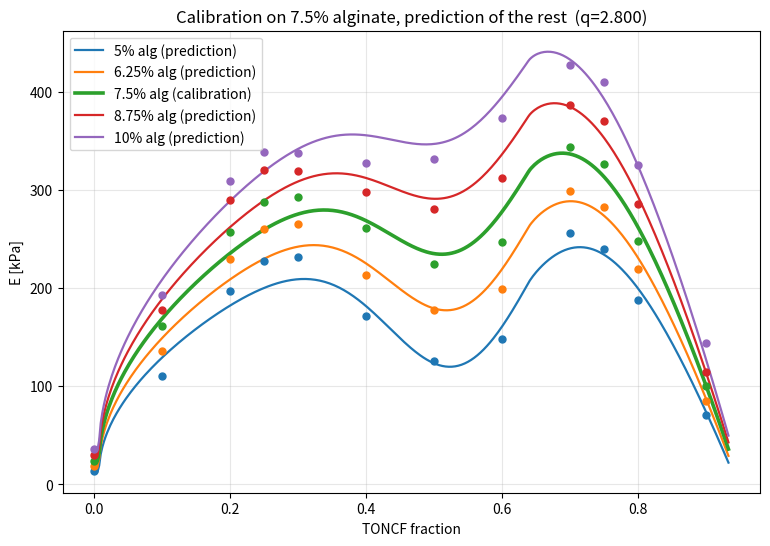
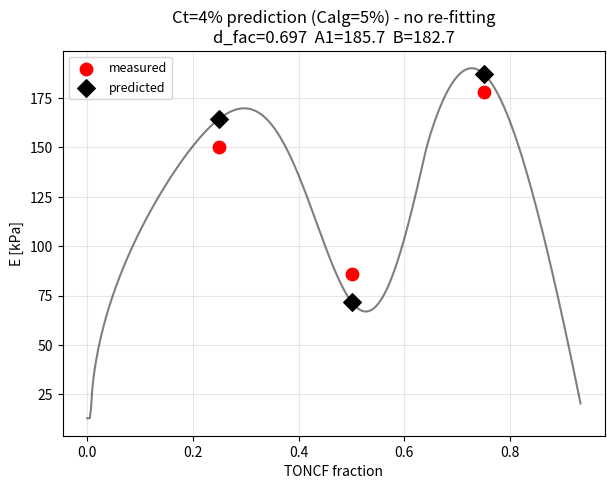
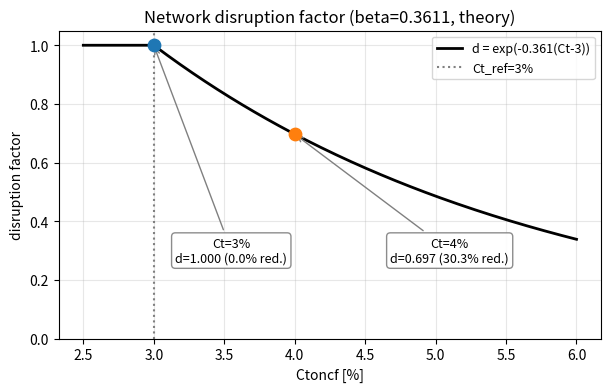
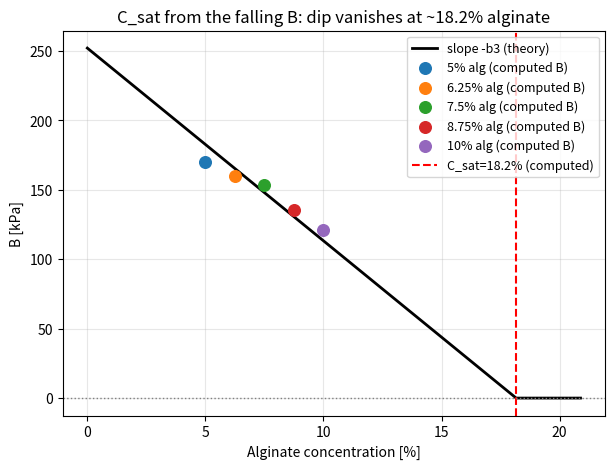
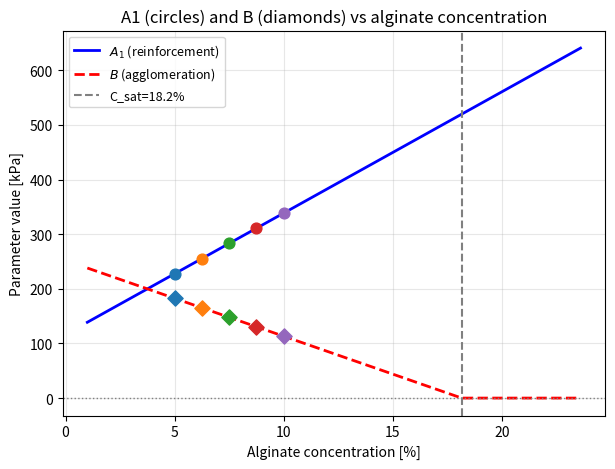
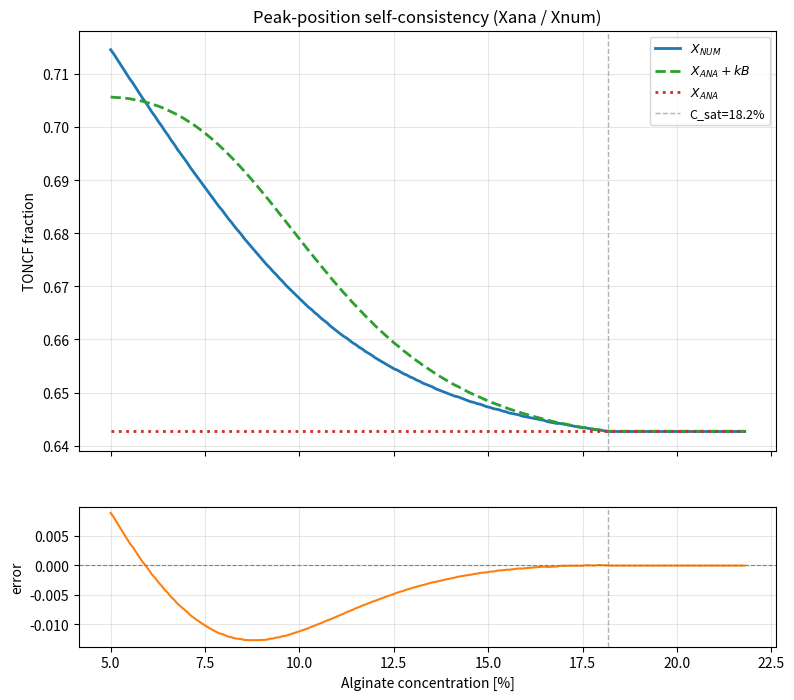
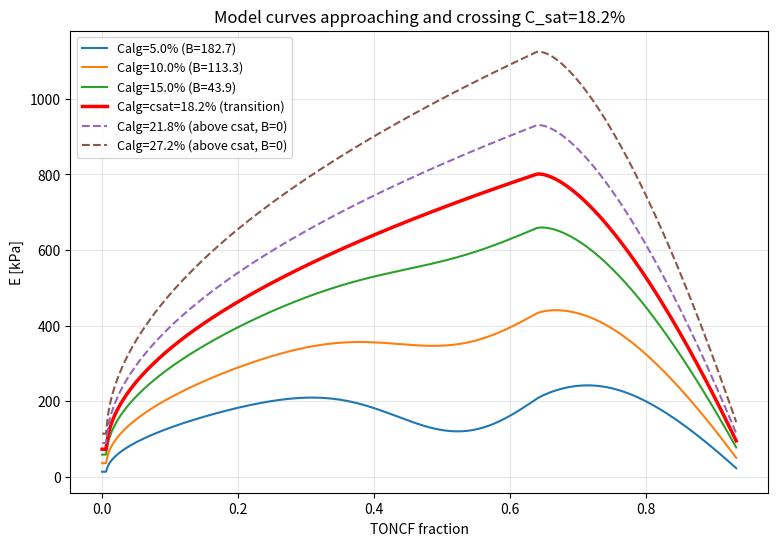

Reproduce these figures in Python, in order.
"""
Local / working version: inline data, all diagnostic plots, shown on screen.

Same model and methodology as the GitHub version (model.py), just packaged as a
single self-contained script you can run and copy figures from:
  - parameters fixed from theory (A) and from the reference-curve geometry (B),
  - q (the ONLY fitted parameter) fit on the 7.5 % alginate reference curve,
  - C_sat COMPUTED from the falling agglomeration amplitude B and the theory
    slope b3 (self-consistent with q; never fitted),
  - everything else predicted with q held fixed.
"""

import numpy as np
from scipy.optimize import least_squares
import matplotlib.pyplot as plt

np.random.seed(0)

# ====================================================================
# (A) Fixed from theory / ionic-crosslinking framework
# ====================================================================
R_gas      = 8.314
T          = 293
Nion_TONCF = 1.5     # mmol/g
Nion_Alg   = 2.4     # mmol/g
a_ion      = 0.55
Ca         = 2.0     # crosslinker concentration, %
Ct_ref     = 3.0     # reference TONCF stock concentration, %

affinity = np.exp(-a_ion / Ca)
b1 = Nion_Alg   * 1e-3 * R_gas * T * 10 / 2 * affinity      # alginate amplitude
b3 = Nion_TONCF * 1e-3 * R_gas * T * 10 / 2 * affinity      # TONCF amplitude = slope of B vs alginate
beta  = Nion_TONCF / (Nion_Alg * Ct_ref * affinity**2)     # disruption rate
alpha = Nion_TONCF / Nion_Alg

# ====================================================================
# (B) Fixed from the geometry of the 7.5 % reference curve
# ====================================================================
A2_r = 2.0                       # A2 = 2*A1
Pc1  = 0.02                      # percolation onset
Pc2  = 1.918                     # second, geometric threshold
mu   = 1.63                      # agglomeration (Gaussian) centre
t1   = 0.526                     # reinforcement exponent
t2   = 1.437                     # reorganisation exponent
Xv1, Xv2 = 0.975, 2.09           # the two peak positions of the reference curve
sigma = ((Xv2 - Xv1) / 10) ** 0.5

# ====================================================================
# (D) C_sat is COMPUTED below (not fixed). This is only the iteration seed.
# ====================================================================
csat = 20.0

REF_CALG   = 7.5     # reference alginate concentration (calibration curve)
REF_CTONCF = 3.0

# ====================================================================
# Data (E in Pa). Each dataset: TONCF stock, alginate, list of (f, E)
# ====================================================================
datasets = [
    dict(Ctoncf=3.0, Calg=5.0,  data=[
        (0,13114),(0.1,110334),(0.2,197028),(0.25,227495),(0.3,231813),
        (0.4,171339),(0.5,125330),(0.6,147580),(0.7,255812),(0.75,239351),(0.8,187603),(0.9,70580)]),
    dict(Ctoncf=3.0, Calg=6.25, data=[
        (0,18527),(0.1,135746),(0.2,229967),(0.25,260434),(0.3,264752),
        (0.4,213220),(0.5,177211),(0.6,199461),(0.7,298848),(0.75,282887),(0.8,219640),(0.9,84580)]),
    dict(Ctoncf=3.0, Calg=7.5,  data=[
        (0,23688),(0.1,160907),(0.2,257411),(0.25,287877),(0.3,292196),
        (0.4,260606),(0.5,224597),(0.6,246847),(0.7,343216),(0.75,326755),(0.8,248007),(0.9,100580)]),
    dict(Ctoncf=3.0, Calg=8.75, data=[
        (0,29853),(0.1,177073),(0.2,289597),(0.25,320063),(0.3,319384),
        (0.4,297977),(0.5,279968),(0.6,312218),(0.7,386773),(0.75,370312),(0.8,285564),(0.9,114137)]),
    dict(Ctoncf=3.0, Calg=10.0, data=[
        (0,35767),(0.1,192986),(0.2,308478),(0.25,338945),(0.3,337264),
        (0.4,326855),(0.5,331846),(0.6,373096),(0.7,426667),(0.75,410205),(0.8,325458),(0.9,144030)]),
    dict(Ctoncf=4.0, Calg=5.0, data=[(0.25,150000),(0.50,86000),(0.75,178000)]),  # higher TONCF stock
]

# baseline modulus y0(Calg) from the f=0 measurements (linear)
_base = [(d['Calg'], d['data'][0][1] / 1000) for d in datasets if d['data'][0][0] == 0]
_y0_poly = np.polyfit([c for c, _ in _base], [y for _, y in _base], 1)
def get_y0(ds):
    return float(np.polyval(_y0_poly, ds['Calg']))


# ====================================================================
# Model
# ====================================================================
def activation(x): return 1 / (1 + np.exp(-(x - Pc1) / 0.08))
def gaussian(x):   return np.exp(-(x - mu)**2 / (2 * sigma**2))

def model(x, A1, A2, B, y0):
    return (y0 + A1 * np.maximum(x - Pc1, 0)**t1
               - A2 * np.maximum(x - Pc2, 0)**t2
               - B  * gaussian(x) * activation(x))

def analytical_peak(A1, A2):
    x = Pc2 + 0.5
    for _ in range(40):
        x = max(x, Pc2 + 1e-9); dx1 = max(x - Pc1, 1e-9); dx2 = max(x - Pc2, 1e-9)
        F  = A1*t1*dx1**(t1-1) - A2*t2*dx2**(t2-1)
        dF = A1*t1*(t1-1)*dx1**(t1-2) - A2*t2*(t2-1)*dx2**(t2-2)
        x -= F / (dF + 1e-9)
    return x

def Gprime(x):  return -(x - mu) / sigma**2 * gaussian(x)
def Gsecond(x): return ((x - mu)**2 - sigma**2) / sigma**4 * gaussian(x)
def Ysecond(x, A1, A2, B):
    dx1 = np.maximum(x - Pc1, 1e-9); dx2 = np.maximum(x - Pc2, 1e-9)
    return A1*t1*(t1-1)*dx1**(t1-2) - A2*t2*(t2-1)*dx2**(t2-2) - B*Gsecond(x)

def csat_eff(Ctoncf):
    # C_sat scales with TONCF stock up to the reference, then saturates
    return csat * min(Ctoncf, Ct_ref) / Ct_ref

def get_params(ds, q):
    Ctoncf, Calg = ds['Ctoncf'], ds['Calg']
    d_fac = np.exp(-beta * max(Ctoncf - Ct_ref, 0.0))
    A1 = b1 * (Calg + q * Nion_TONCF * Ctoncf / Nion_Alg) * d_fac
    A2 = A2_r * A1
    B  = max(b3 * (csat_eff(Ctoncf) - Calg), 0.0)
    return A1, A2, B, csat_eff(Ctoncf), d_fac


# ====================================================================
# Calibration:  q is the ONLY fitted parameter (on the reference curve);
#               C_sat is COMPUTED from the falling B + theory slope b3.
# ====================================================================
REF = next(d for d in datasets if d['Ctoncf'] == REF_CTONCF and d['Calg'] == REF_CALG)

def fit_q():
    y0 = get_y0(REF); v = np.array(REF['data']); x = v[:, 0] * 3; y = v[:, 1] / 1000
    def residuals(p):
        q, = p
        A1, A2, B, _, _ = get_params(REF, q)
        res = list(model(x, A1, A2, B, y0) - y)
        xs = np.linspace(0, 2.8, 4000); xn = xs[np.argmax(model(xs, A1, A2, B, y0))]
        xa = analytical_peak(A1, A2); k = Gprime(xn) / (Ysecond(xn, A1, A2, B) + 1e-9)
        res.append((xn - (xa + k * B)) * 500)
        return np.array(res)
    best = None
    for q0 in np.linspace(1, 10, 6):
        r = least_squares(residuals, [q0], bounds=([0], [20]), max_nfev=40000)
        if best is None or r.cost < best.cost: best = r
    return float(best.x[0])

def compute_csat(q):
    # B at each 3% dataset = dip depth below the reinforcement-only curve at x=mu
    w = gaussian(mu) * activation(mu); est = []
    for ds in datasets:
        if ds['Ctoncf'] != Ct_ref: continue
        A1 = b1 * (ds['Calg'] + q * Nion_TONCF * Ct_ref / Nion_Alg)
        A2 = A2_r * A1
        reinf = get_y0(ds) + A1*max(mu-Pc1, 0)**t1 - A2*max(mu-Pc2, 0)**t2
        v = np.array(sorted(ds['data'])); E_mu = np.interp(mu, v[:, 0]*3, v[:, 1]/1000)
        B = (reinf - E_mu) / w
        est.append(ds['Calg'] + B / b3)     # C_sat = C_Alg + B/b3 (theory slope)
    return float(np.mean(est))

# self-consistency loop (only q is ever fitted)
for _ in range(12):
    q = fit_q()
    csat = compute_csat(q)

print("(A) theory:      b1=%.3f  b3=%.3f kPa/%%   beta=%.4f   affinity=%.4f" % (b1, b3, beta, affinity))
print("(B) ref. curve:  Pc1=%g Pc2=%g mu=%g t1=%g t2=%g sigma=%.4f" % (Pc1, Pc2, mu, t1, t2, sigma))
print("(C) FITTED:      q = %.4f      <-- the only least-squares parameter" % q)
print("(D) COMPUTED:    C_sat = %.2f %%  (from falling B + theory slope b3)" % csat)

print("\nPer-dataset (q fixed):")
for ds in datasets:
    A1, A2, B, cs, d = get_params(ds, q)
    print("  Ct=%g%% Calg=%g%%  A1=%.1f  B=%.1f  d_fac=%.3f" % (ds['Ctoncf'], ds['Calg'], A1, B, d))


# ====================================================================
# PLOTS
# ====================================================================
colors5 = ['#1f77b4', '#ff7f0e', '#2ca02c', '#d62728', '#9467bd']

# PLOT 1: reference calibration + predicted alginate series
fig1, ax1 = plt.subplots(figsize=(9, 6))
for i, ds in enumerate([d for d in datasets if d['Ctoncf'] == 3.0]):
    A1, A2, B, cs, d = get_params(ds, q); y0 = get_y0(ds)
    v = np.array(ds['data']); xs = np.linspace(0, 2.8, 400)
    is_ref = ds['Calg'] == REF_CALG
    ax1.scatter(v[:, 0], v[:, 1] / 1000, color=colors5[i], s=25, zorder=5)
    ax1.plot(xs / 3, model(xs, A1, A2, B, y0), color=colors5[i], lw=2.6 if is_ref else 1.6,
             label="%g%% alg%s" % (ds['Calg'], " (calibration)" if is_ref else " (prediction)"))
ax1.set_xlabel("TONCF fraction"); ax1.set_ylabel("E [kPa]")
ax1.set_title("Calibration on 7.5%% alginate, prediction of the rest  (q=%.3f)" % q)
ax1.legend(fontsize=10); ax1.grid(alpha=0.3)

# PLOT 2: Ct=4% prediction
fig2, ax2 = plt.subplots(figsize=(7, 5))
ds4 = next(d for d in datasets if d['Ctoncf'] == 4.0)
A1, A2, B, cs, d = get_params(ds4, q); y0 = get_y0(ds4); xs = np.linspace(0, 2.8, 400)
xm = [p[0] for p in ds4['data']]; ym = [p[1] / 1000 for p in ds4['data']]
yp = [model(np.array([x * 3]), A1, A2, B, y0)[0] for x in xm]
ax2.scatter(xm, ym, color='red', s=80, zorder=5, label='measured')
ax2.scatter(xm, yp, color='black', s=80, zorder=5, marker='D', label='predicted')
ax2.plot(xs / 3, model(xs, A1, A2, B, y0), 'k-', lw=1.5, alpha=0.5)
ax2.set_xlabel("TONCF fraction"); ax2.set_ylabel("E [kPa]")
ax2.set_title("Ct=4%% prediction (Calg=5%%) - no re-fitting\nd_fac=%.3f  A1=%.1f  B=%.1f" % (d, A1, B))
ax2.legend(fontsize=9); ax2.grid(alpha=0.3)

# PLOT 3: disruption factor
fig3, ax3 = plt.subplots(figsize=(7, 4))
Ctr = np.linspace(2.5, 6, 200)
ax3.plot(Ctr, [np.exp(-beta * max(c - Ct_ref, 0)) for c in Ctr], 'k-', lw=2,
         label='d = exp(-%.3f(Ct-%g))' % (beta, Ct_ref))
ax3.axvline(Ct_ref, color='gray', ls=':', lw=1.5, label='Ct_ref=%g%%' % Ct_ref)
for c, pos in zip([3.0, 4.0], [(3.55, 0.30), (5.10, 0.30)]):
    dv = np.exp(-beta * max(c - Ct_ref, 0)); ax3.scatter([c], [dv], s=80, zorder=5)
    ax3.annotate("Ct=%g%%\nd=%.3f (%.1f%% red.)" % (c, dv, (1 - dv) * 100), xy=(c, dv), xytext=pos,
                 fontsize=9, ha='center', va='center',
                 bbox=dict(boxstyle='round,pad=0.3', fc='white', ec='gray', alpha=0.9),
                 arrowprops=dict(arrowstyle='->', color='gray', lw=1))
ax3.set_xlabel("Ctoncf [%]"); ax3.set_ylabel("disruption factor"); ax3.set_ylim(0, 1.05)
ax3.set_title("Network disruption factor (beta=%.4f, theory)" % beta)
ax3.legend(fontsize=9); ax3.grid(alpha=0.3)

# PLOT 4: C_sat from the falling (computed) B
fig4, ax4 = plt.subplots(figsize=(7, 5))
w = gaussian(mu) * activation(mu); cc, BB = [], []
for ds in [d for d in datasets if d['Ctoncf'] == 3.0]:
    A1 = b1 * (ds['Calg'] + q * Nion_TONCF * Ct_ref / Nion_Alg); A2 = A2_r * A1
    reinf = get_y0(ds) + A1*max(mu-Pc1, 0)**t1 - A2*max(mu-Pc2, 0)**t2
    v = np.array(sorted(ds['data'])); E_mu = np.interp(mu, v[:, 0]*3, v[:, 1]/1000)
    cc.append(ds['Calg']); BB.append((reinf - E_mu) / w)
crange = np.linspace(0, csat * 1.15, 300)
ax4.plot(crange, np.maximum(np.mean(BB) - b3 * (crange - np.mean(cc)), 0), 'k-', lw=2,
         label='slope -b3 (theory)')
for i, (c, B) in enumerate(zip(cc, BB)):
    ax4.scatter([c], [B], color=colors5[i], s=70, zorder=5, label='%g%% alg (computed B)' % c)
ax4.axvline(csat, color='red', ls='--', lw=1.5, label='C_sat=%.1f%% (computed)' % csat)
ax4.axhline(0, color='gray', ls=':', lw=1)
ax4.set_xlabel("Alginate concentration [%]"); ax4.set_ylabel("B [kPa]")
ax4.set_title("C_sat from the falling B: dip vanishes at ~%.1f%% alginate" % csat)
ax4.legend(fontsize=9); ax4.grid(alpha=0.3)

# PLOT 5: A1 and B vs alginate concentration
fig5, ax5 = plt.subplots(figsize=(7, 5))
cf = np.linspace(1, csat * 1.3, 300)
ax5.plot(cf, [b1 * (c + q * Nion_TONCF * Ct_ref / Nion_Alg) for c in cf], 'b-', lw=2,
         label='$A_1$ (reinforcement)')
ax5.plot(cf, [max(b3 * (csat - c), 0) for c in cf], 'r--', lw=2, label='$B$ (agglomeration)')
ax5.axvline(csat, color='gray', ls='--', lw=1.5, label='C_sat=%.1f%%' % csat)
ax5.axhline(0, color='gray', ls=':', lw=1)
for i, ds in enumerate([d for d in datasets if d['Ctoncf'] == 3.0]):
    c = ds['Calg']
    ax5.scatter([c], [b1 * (c + q * Nion_TONCF * Ct_ref / Nion_Alg)], color=colors5[i], s=60, zorder=5)
    ax5.scatter([c], [max(b3 * (csat - c), 0)], color=colors5[i], s=60, zorder=5, marker='D')
ax5.set_xlabel("Alginate concentration [%]"); ax5.set_ylabel("Parameter value [kPa]")
ax5.set_title("A1 (circles) and B (diamonds) vs alginate concentration")
ax5.legend(fontsize=9); ax5.grid(alpha=0.3)

# PLOT 6: X_NUM / X_ANA / X_ANA+kB with error panel
fig6, (ax6a, ax6b) = plt.subplots(2, 1, figsize=(9, 8), sharex=True,
                                  gridspec_kw={'height_ratios': [3, 1]})
cp = np.linspace(5, csat * 1.2, 200); xa_l, xn_l, xp_l = [], [], []
for c in cp:
    A1 = b1 * (c + q * Nion_TONCF * Ct_ref / Nion_Alg); A2 = A2_r * A1
    B = max(b3 * (csat - c), 0); xs = np.linspace(0, 2.8, 8000)
    xn = xs[np.argmax(model(xs, A1, A2, B, 0))]; xa = analytical_peak(A1, A2)
    k = Gprime(xn) / (Ysecond(xn, A1, A2, B) + 1e-9)
    xn_l.append(xn / 3); xa_l.append(xa / 3); xp_l.append((xa + k * B) / 3)
ax6a.plot(cp, xn_l, '#1f77b4', lw=2, label='$X_{NUM}$')
ax6a.plot(cp, xp_l, '#2ca02c', lw=2, ls='--', label='$X_{ANA}+kB$')
ax6a.plot(cp, xa_l, '#d62728', lw=2, ls=':', label='$X_{ANA}$')
ax6a.axvline(csat, color='gray', ls='--', lw=1, alpha=0.6, label='C_sat=%.1f%%' % csat)
ax6a.set_ylabel("TONCF fraction"); ax6a.set_title("Peak-position self-consistency (Xana / Xnum)")
ax6a.legend(fontsize=9); ax6a.grid(alpha=0.3)
ax6b.plot(cp, np.array(xn_l) - np.array(xp_l), '#ff7f0e', lw=1.5)
ax6b.axhline(0, color='gray', lw=0.8, ls='--'); ax6b.axvline(csat, color='gray', ls='--', lw=1, alpha=0.6)
ax6b.set_ylabel("error"); ax6b.set_xlabel("Alginate concentration [%]"); ax6b.grid(alpha=0.3)

# PLOT 7: model curves approaching and crossing csat
fig7, ax7 = plt.subplots(figsize=(9, 6))
showcase = [5.0, 10.0, 15.0, csat, csat * 1.2, csat * 1.5]
cols = ['#1f77b4', '#ff7f0e', '#2ca02c', 'red', '#9467bd', '#8c564b']
xd = np.linspace(0, 2.8, 500)
for c, col in zip(showcase, cols):
    A1 = b1 * (c + q * Nion_TONCF * Ct_ref / Nion_Alg); A2 = A2_r * A1
    B = max(b3 * (csat - c), 0); y0 = float(np.polyval(_y0_poly, c))
    if abs(c - csat) < 0.1: lbl, lw, ls = 'Calg=csat=%.1f%% (transition)' % c, 2.5, '-'
    elif c > csat:          lbl, lw, ls = 'Calg=%.1f%% (above csat, B=0)' % c, 1.5, '--'
    else:                   lbl, lw, ls = 'Calg=%.1f%% (B=%.1f)' % (c, B), 1.5, '-'
    ax7.plot(xd / 3, model(xd, A1, A2, B, y0), color=col, lw=lw, ls=ls, label=lbl)
ax7.set_xlabel("TONCF fraction"); ax7.set_ylabel("E [kPa]")
ax7.set_title("Model curves approaching and crossing C_sat=%.1f%%" % csat)
ax7.legend(fontsize=9); ax7.grid(alpha=0.3)

plt.show()
